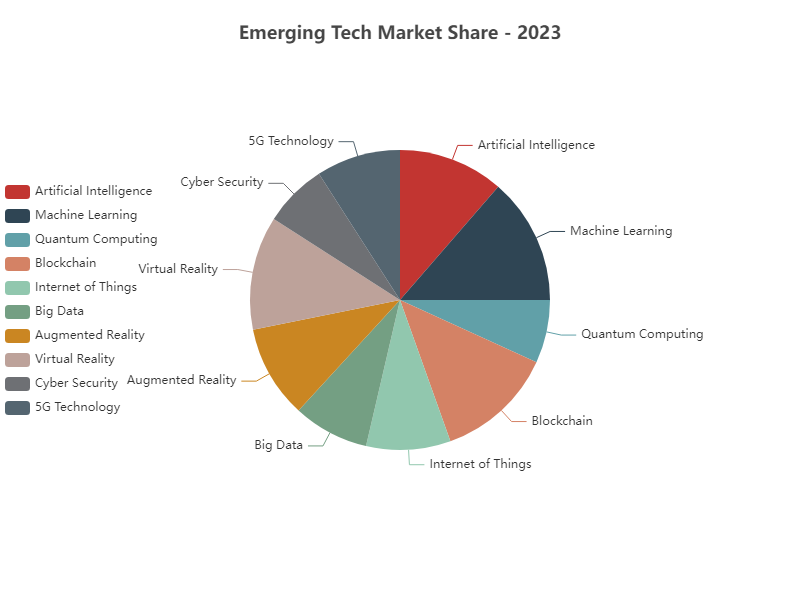

The table this chart was drawn from, first rows:
Category, Value
Artificial Intelligence, 25
Machine Learning, 30
Quantum Computing, 15
Blockchain, 28
Internet of Things, 20
Big Data, 18
Augmented Reality, 22
Virtual Reality, 27
Cyber Security, 15
5G Technology, 20
